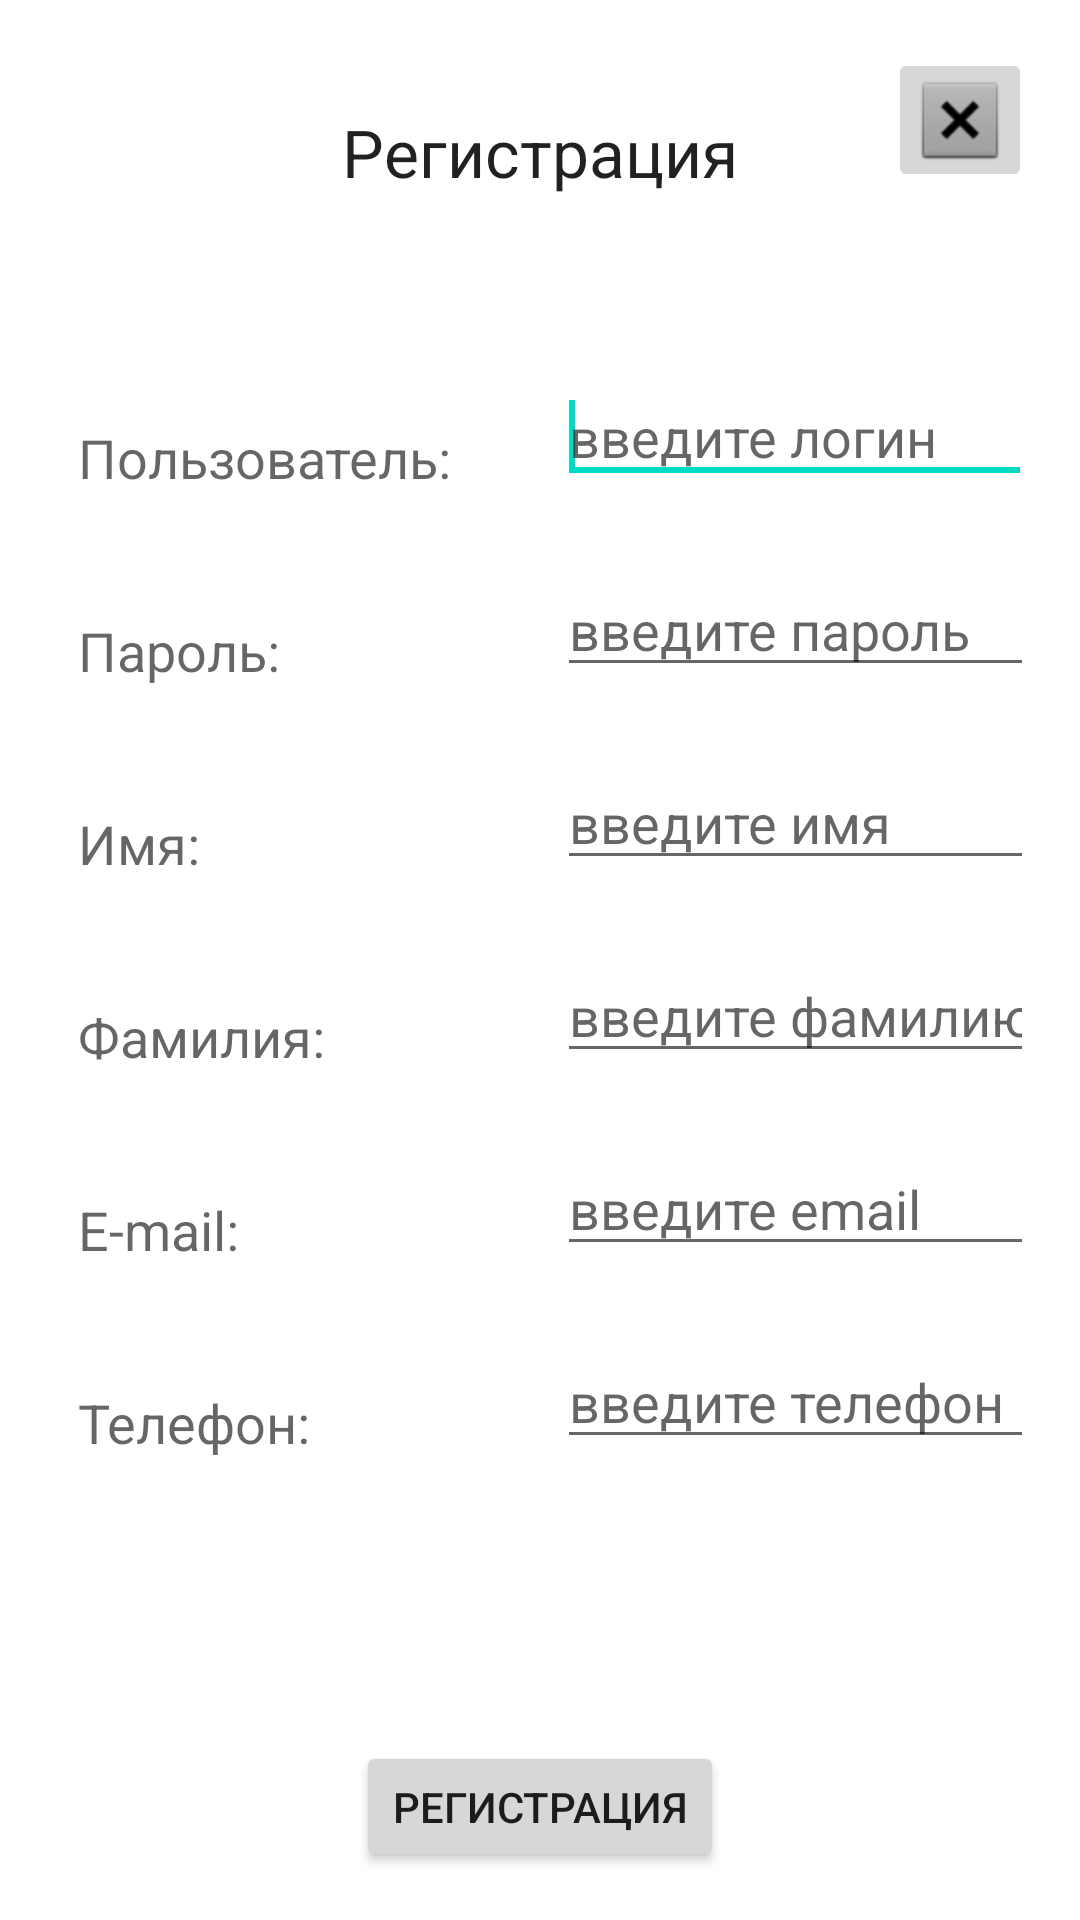

Layout XML and referenced resources for this Android screen:
<!-- AndroidManifest.xml: application theme Theme.MyApplication -->
<!-- res/layout/fragment_new_user_login.xml -->
<?xml version="1.0" encoding="utf-8"?>
<androidx.constraintlayout.widget.ConstraintLayout xmlns:android="http://schemas.android.com/apk/res/android"
    xmlns:tools="http://schemas.android.com/tools"
    android:layout_width="match_parent"
    android:layout_height="match_parent"
    tools:context=".ui.login.NewUserLoginFragment">

    <RelativeLayout
        android:layout_width="match_parent"
        android:layout_height="match_parent"
        android:paddingBottom="@dimen/activity_vertical_margin"
        android:paddingLeft="@dimen/activity_horizontal_margin"
        android:paddingRight="@dimen/activity_horizontal_margin"
        android:paddingTop="@dimen/activity_vertical_margin">

        <ImageButton
            android:id="@+id/exitButtonRegister"
            android:layout_width="wrap_content"
            android:layout_height="wrap_content"
            android:layout_alignParentRight="true"
            android:padding="8dp"
            android:src="@android:drawable/btn_dialog"
            tools:ignore="SpeakableTextPresentCheck,TouchTargetSizeCheck" />

        <TextView
            android:id="@+id/Login"
            android:layout_width="wrap_content"
            android:layout_height="wrap_content"
            android:layout_alignParentTop="true"
            android:layout_centerHorizontal="true"
            android:layout_marginTop="20dp"
            android:text="Регистрация"
            android:textAppearance="?android:attr/textAppearanceLarge" />

        <TextView
            android:id="@+id/user_text"
            android:layout_width="wrap_content"
            android:layout_height="wrap_content"
            android:layout_alignParentLeft="true"
            android:layout_below="@+id/Login"
            android:layout_marginTop="75dp"
            android:layout_marginLeft="10dp"
            android:text="Пользователь:"
            android:textAppearance="?android:attr/textAppearanceMedium" />

        <EditText
            android:id="@+id/edit_user_new"
            android:layout_width="167dp"
            android:layout_height="wrap_content"
            android:layout_alignBottom="@+id/user_text"
            android:layout_marginLeft="35dp"
            android:layout_marginBottom="0dp"
            android:layout_toRightOf="@+id/user_text"
            android:hint="введите логин "
            android:singleLine="true">

            <requestFocus />
        </EditText>

        <TextView
            android:id="@+id/password_text"
            android:layout_width="wrap_content"
            android:layout_height="wrap_content"
            android:layout_alignLeft="@+id/user_text"
            android:layout_below="@+id/user_text"
            android:layout_marginTop="40dp"
            android:text="Пароль:"
            android:textAppearance="?android:attr/textAppearanceMedium" />

        <EditText
            android:id="@+id/edit_password_new"
            android:layout_width="161dp"
            android:layout_height="wrap_content"
            android:layout_alignLeft="@+id/edit_user_new"
            android:layout_alignRight="@+id/edit_user_new"
            android:layout_alignBottom="@+id/password_text"
            android:layout_marginRight="-1dp"
            android:layout_marginBottom="0dp"
            android:hint="введите пароль"
            android:inputType="textPassword"
            android:singleLine="true" />
        <TextView
            android:id="@+id/name_text"
            android:layout_width="wrap_content"
            android:layout_height="wrap_content"
            android:layout_alignLeft="@+id/user_text"
            android:layout_below="@+id/password_text"
            android:layout_marginTop="40dp"
            android:text="Имя:"
            android:textAppearance="?android:attr/textAppearanceMedium" />

        <EditText
            android:id="@+id/edit_name_new"
            android:layout_width="161dp"
            android:layout_height="wrap_content"
            android:layout_alignLeft="@+id/edit_password_new"
            android:layout_alignRight="@+id/edit_user_new"
            android:layout_alignBottom="@+id/name_text"
            android:layout_marginRight="-1dp"
            android:layout_marginBottom="0dp"
            android:hint="введите имя"
            android:singleLine="true" />

        <TextView
            android:id="@+id/surname_text"
            android:layout_width="wrap_content"
            android:layout_height="wrap_content"
            android:layout_alignLeft="@+id/user_text"
            android:layout_below="@+id/name_text"
            android:layout_marginTop="40dp"
            android:text="Фамилия:"
            android:textAppearance="?android:attr/textAppearanceMedium" />

        <EditText
            android:id="@+id/edit_surname_new"
            android:layout_width="161dp"
            android:layout_height="wrap_content"
            android:layout_alignLeft="@+id/edit_password_new"
            android:layout_alignRight="@+id/edit_user_new"
            android:layout_alignBottom="@+id/surname_text"
            android:layout_marginRight="-1dp"
            android:layout_marginBottom="0dp"
            android:hint="введите фамилию"
            android:singleLine="true" />
        <TextView
            android:id="@+id/email_text"
            android:layout_width="wrap_content"
            android:layout_height="wrap_content"
            android:layout_alignLeft="@+id/user_text"
            android:layout_below="@+id/surname_text"
            android:layout_marginTop="40dp"
            android:text="E-mail:"
            android:textAppearance="?android:attr/textAppearanceMedium" />

        <EditText
            android:id="@+id/edit_email_new"
            android:layout_width="161dp"
            android:layout_height="wrap_content"
            android:layout_alignLeft="@+id/edit_password_new"
            android:layout_alignRight="@+id/edit_user_new"
            android:layout_alignBottom="@+id/email_text"
            android:layout_marginRight="-1dp"
            android:layout_marginBottom="0dp"
            android:hint="введите email"
            android:inputType="textEmailAddress"
            android:singleLine="true" />

        <TextView
            android:id="@+id/phone_text"
            android:layout_width="wrap_content"
            android:layout_height="wrap_content"
            android:layout_alignLeft="@+id/user_text"
            android:layout_below="@+id/email_text"
            android:layout_marginTop="40dp"
            android:text="Телефон:"
            android:textAppearance="?android:attr/textAppearanceMedium" />

        <EditText
            android:id="@+id/edit_phone_new"
            android:layout_width="161dp"
            android:layout_height="wrap_content"
            android:layout_alignLeft="@+id/edit_password_new"
            android:layout_alignRight="@+id/edit_user_new"
            android:layout_alignBottom="@+id/phone_text"
            android:layout_marginRight="-1dp"
            android:layout_marginBottom="0dp"
            android:hint="введите телефон"
            android:inputType="phone"
            android:singleLine="true" />

        <Button
            android:id="@+id/button_new_login"
            android:layout_width="wrap_content"
            android:layout_height="wrap_content"
            android:layout_below="@+id/edit_phone_new"
            android:layout_centerHorizontal="true"
            android:layout_marginTop="94dp"
            android:text="Регистрация" />


        <TextView
            android:id="@+id/login_locked"
            android:layout_width="wrap_content"
            android:layout_height="wrap_content"
            android:layout_alignStart="@+id/phone_text"
            android:layout_alignLeft="@+id/phone_text"
            android:layout_alignEnd="@+id/edit_password_new"
            android:layout_alignRight="@+id/edit_password_new"
            android:layout_alignParentBottom="true"
            android:layout_marginBottom="57dp"
            android:textAppearance="?android:attr/textAppearanceMedium"
            android:visibility="invisible" />

    </RelativeLayout>
</androidx.constraintlayout.widget.ConstraintLayout>
<!-- resources referenced by this layout -->
<resources>
  <dimen name="activity_horizontal_margin">16dp</dimen>
  <dimen name="activity_vertical_margin">16dp</dimen>
  <style name="Theme.MyApplication" parent="Theme.MaterialComponents.DayNight.DarkActionBar">
          
          <item name="colorPrimary">@color/pink</item>
          <item name="colorPrimaryVariant">@color/black</item>
          <item name="colorOnPrimary">@color/white</item>
          
          <item name="colorSecondary">@color/teal_200</item>
          <item name="colorSecondaryVariant">@color/teal_700</item>
          <item name="colorOnSecondary">@color/black</item>
          
          <item name="android:statusBarColor" tools:targetApi="l">?attr/colorPrimaryVariant</item>
          
  
      </style>
  <color name="pink">#ed1186</color>
  <color name="black">#FF000000</color>
  <color name="white">#FFFFFFFF</color>
  <color name="teal_200">#FF03DAC5</color>
  <color name="teal_700">#FF018786</color>
</resources>
